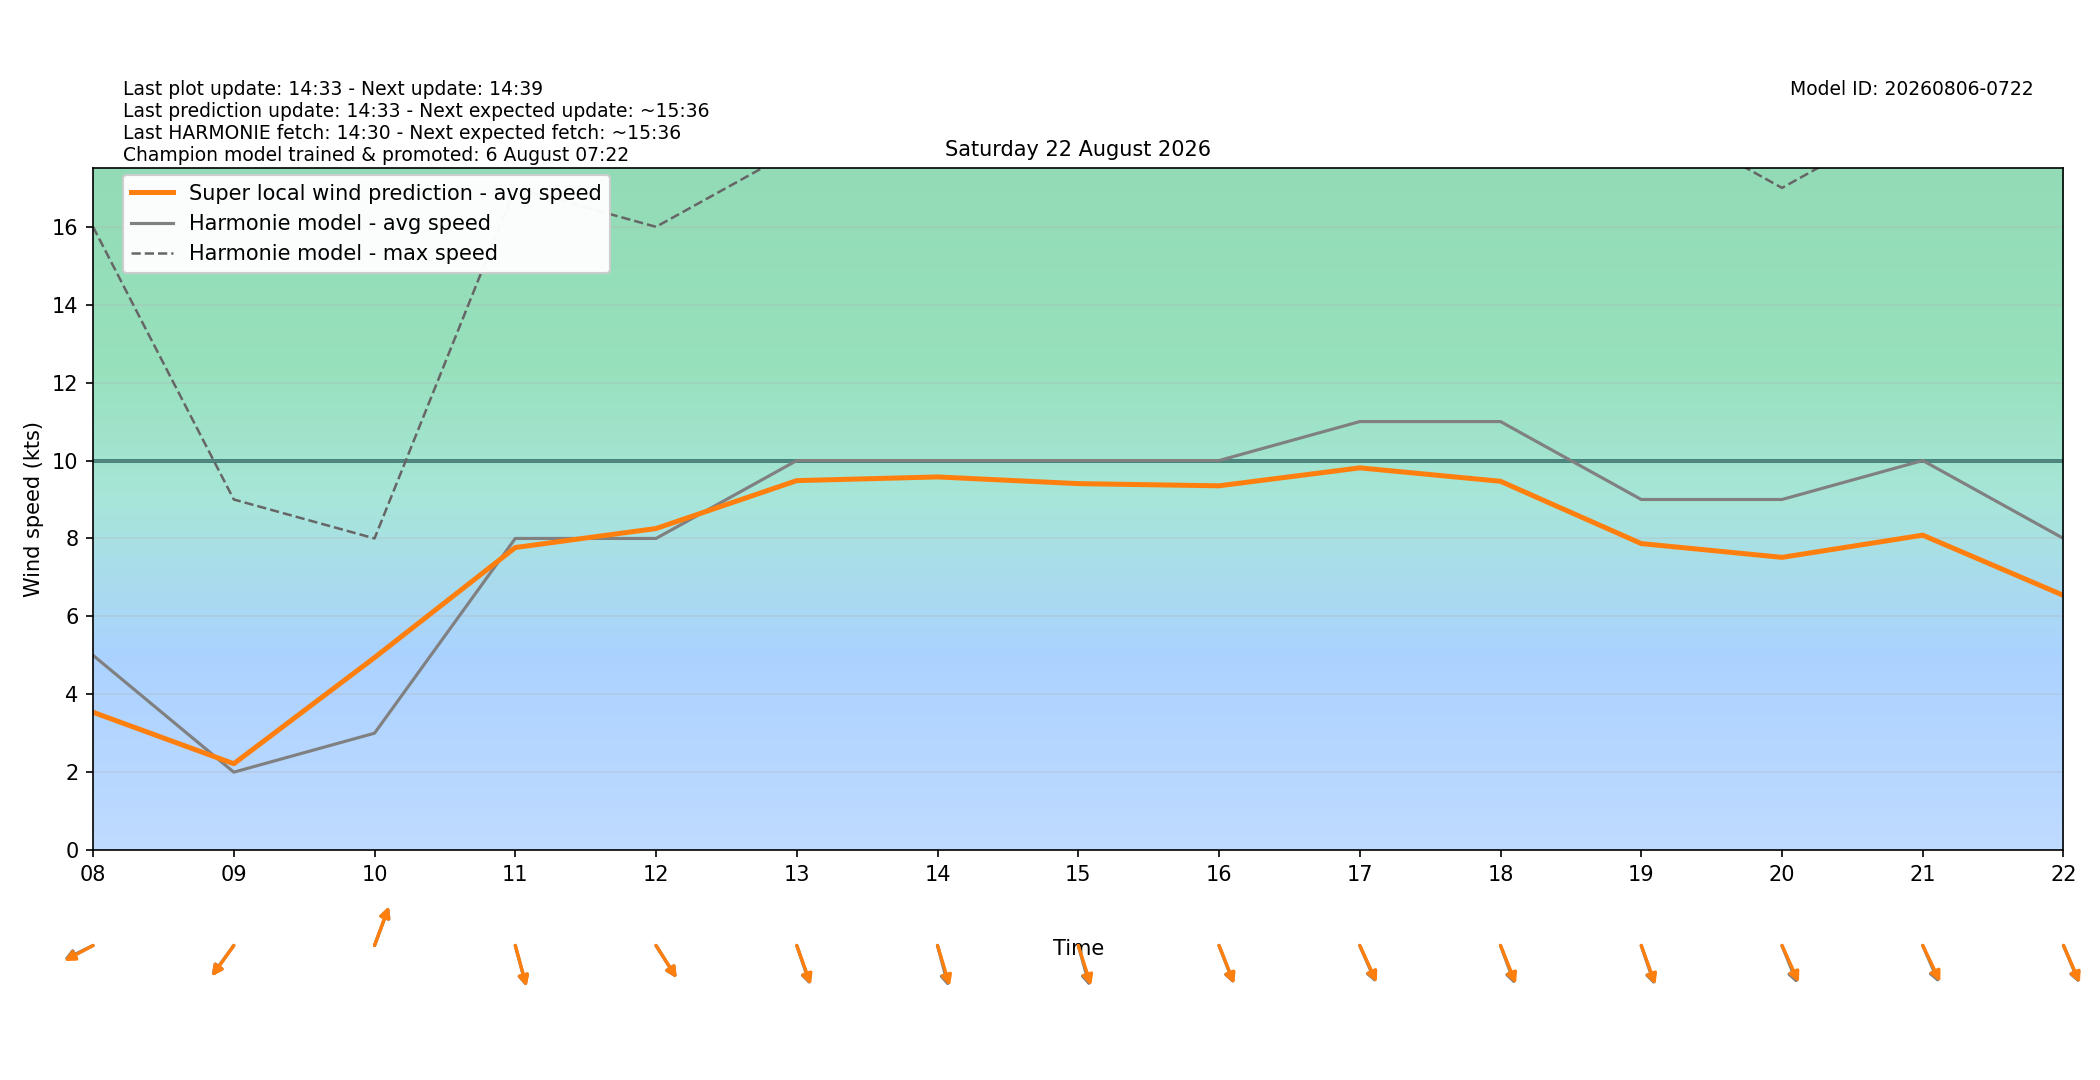

The data file committed next to this chart (first rows):
target_time_utc, target_time_local, hour_utc, hour_local, forecast_wind_speed, forecast_wind_min, forecast_wind_max, lstm_pred_wind_speed, delta_speed_lstm_minus_forecast, forecast_wind_dir_deg, lstm_pred_wind_dir_deg, delta_dir_lstm_minus_forecast
2026-08-21T22:00:00Z, 2026-08-22T00:00:00+0200, 22, 00, 4.0, 4.0, 7.0, 2.309, -1.691, 35.0, 39.01, 4.007
2026-08-21T23:00:00Z, 2026-08-22T01:00:00+0200, 23, 01, 2.0, 2.0, 6.0, 1.356, -0.644, 48.0, 50.15, 2.154
2026-08-22T00:00:00Z, 2026-08-22T02:00:00+0200, 00, 02, 1.0, 1.0, 3.0, 0.7526, -0.2474, 17.0, 18.87, 1.868
2026-08-22T01:00:00Z, 2026-08-22T03:00:00+0200, 01, 03, 4.0, 4.0, 6.0, 2.735, -1.265, 328.0, 329.4, 1.448
2026-08-22T02:00:00Z, 2026-08-22T04:00:00+0200, 02, 04, 12.0, 12.0, 25.0, 10.07, -1.935, 317.0, 318.2, 1.18
2026-08-22T03:00:00Z, 2026-08-22T05:00:00+0200, 03, 05, 5.0, 5.0, 20.0, 4.379, -0.6206, 6.0, 8.652, 2.652
2026-08-22T04:00:00Z, 2026-08-22T06:00:00+0200, 04, 06, 3.0, 3.0, 7.0, 2.189, -0.8114, 125.0, 126.8, 1.791
2026-08-22T05:00:00Z, 2026-08-22T07:00:00+0200, 05, 07, 9.0, 9.0, 20.0, 7.863, -1.137, 336.0, 335.1, -0.9121
2026-08-22T06:00:00Z, 2026-08-22T08:00:00+0200, 06, 08, 5.0, 5.0, 16.0, 3.538, -1.462, 71.0, 69.39, -1.606
2026-08-22T07:00:00Z, 2026-08-22T09:00:00+0200, 07, 09, 2.0, 2.0, 9.0, 2.216, 0.2162, 46.0, 45.52, -0.4846
2026-08-22T08:00:00Z, 2026-08-22T10:00:00+0200, 08, 10, 3.0, 3.0, 8.0, 4.942, 1.942, 208.0, 207.9, -0.1278
2026-08-22T09:00:00Z, 2026-08-22T11:00:00+0200, 09, 11, 8.0, 8.0, 17.0, 7.767, -0.2331, 339.0, 338.5, -0.4623
2026-08-22T10:00:00Z, 2026-08-22T12:00:00+0200, 10, 12, 8.0, 8.0, 16.0, 8.255, 0.2547, 318.0, 317.7, -0.2773
2026-08-22T11:00:00Z, 2026-08-22T13:00:00+0200, 11, 13, 10.0, 10.0, 18.0, 9.484, -0.5155, 334.0, 332.7, -1.255
2026-08-22T12:00:00Z, 2026-08-22T14:00:00+0200, 12, 14, 10.0, 10.0, 20.0, 9.579, -0.421, 339.0, 336.5, -2.54
2026-08-22T13:00:00Z, 2026-08-22T15:00:00+0200, 13, 15, 10.0, 10.0, 19.0, 9.407, -0.5929, 338.0, 335.4, -2.648
2026-08-22T14:00:00Z, 2026-08-22T16:00:00+0200, 14, 16, 10.0, 10.0, 19.0, 9.351, -0.6489, 331.0, 330.3, -0.7247
2026-08-22T15:00:00Z, 2026-08-22T17:00:00+0200, 15, 17, 11.0, 11.0, 20.0, 9.812, -1.188, 328.0, 326.5, -1.464
2026-08-22T16:00:00Z, 2026-08-22T18:00:00+0200, 16, 18, 11.0, 11.0, 20.0, 9.467, -1.533, 332.0, 330, -2.044
2026-08-22T17:00:00Z, 2026-08-22T19:00:00+0200, 17, 19, 9.0, 9.0, 19.0, 7.868, -1.132, 334.0, 332.6, -1.413
2026-08-22T18:00:00Z, 2026-08-22T20:00:00+0200, 18, 20, 9.0, 9.0, 17.0, 7.514, -1.486, 330.0, 327, -3.031
2026-08-22T19:00:00Z, 2026-08-22T21:00:00+0200, 19, 21, 10.0, 10.0, 19.0, 8.084, -1.916, 328.0, 325.4, -2.601
2026-08-22T20:00:00Z, 2026-08-22T22:00:00+0200, 20, 22, 8.0, 8.0, 18.0, 6.538, -1.462, 329.0, 327.9, -1.129
2026-08-22T21:00:00Z, 2026-08-22T23:00:00+0200, 21, 23, 9.0, 9.0, 15.0, 6.699, -2.301, 330.0, 327.9, -2.118
